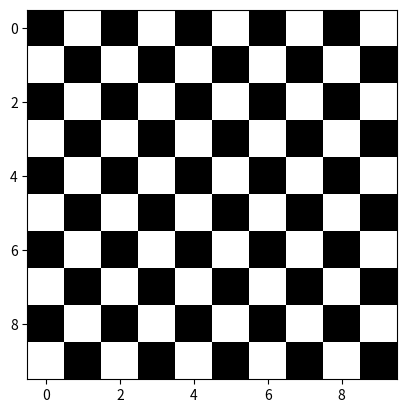

Python code for this plot:
import numpy as np
import sys
import matplotlib.pyplot as plt




def islandCounter(map):
    # map accepted as numpy matrix
    count=0
    for i in range(0,map.shape[0]):
        for j in range(0,map.shape[1]):
            (isIsland,map) = markIsland(map,i,j)
            if(isIsland):
                count+=1
    return count

def markIsland(map,r,c):
    if((r >= map.shape[0]) or (c >= map.shape[1])):
       return (False, map)
    if(map[r,c] == 0):
        return (False, map)
    else:
       map[r][c] = 0
       (dummy,map) = markIsland(map,r+1,c)
       (dummy,map) = markIsland(map,r-1,c)
       (dummy,map) = markIsland(map,r,c+1)
       (dummy,map) = markIsland(map,r,c-1)
       return (True,map)



##################IslandCounter Test

test=np.zeros((10,10))
test[5,5] = 1
test[6,5] = 1
test[1,1] = 1
test[2,2] = 1

# Plot the grid
plt.imshow(test)
plt.gray()
plt.show()
print("Number of Islands: ",islandCounter(test))

test2 = np.zeros((10,10))

for i in range(0,test2.shape[0]):
    for j in range(0, test2.shape[1]):
        if((i%2==0) and (j%2 == 1)):
           test2[i,j]=1
        elif ((i%2==1) and (j%2 == 0)):
           test2[i,j]=1

# Plot the grid
plt.imshow(test2)
plt.gray()
plt.show()
print("Number of Islands: ",islandCounter(test2))






